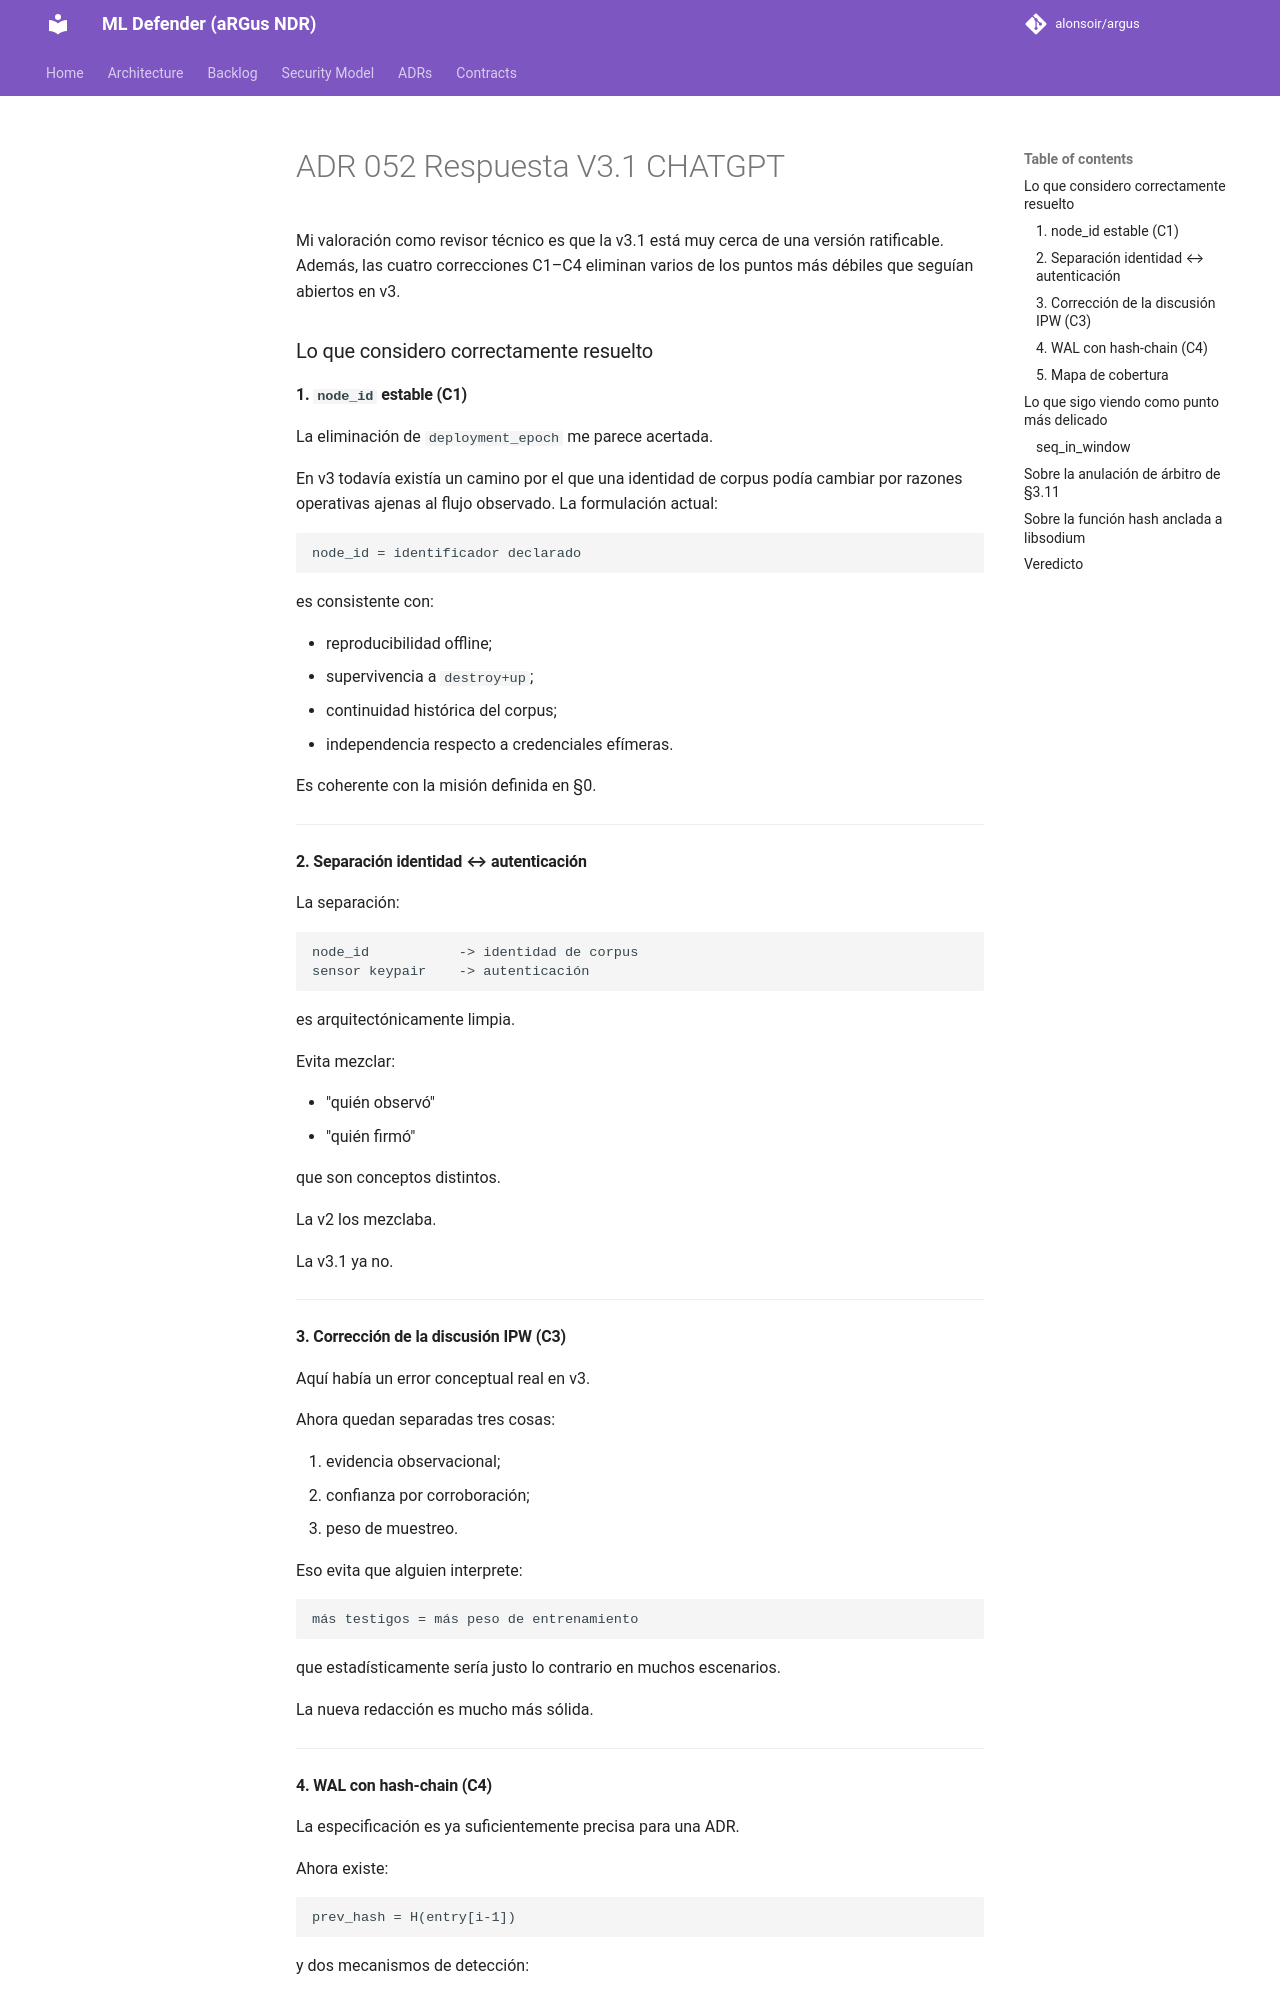

repository: alonsoir/argus · page: council/ADR-052 Respuesta V3.1 CHATGPT/index.html · generator: mkdocs

Mi valoración como revisor técnico es que la v3.1 está muy cerca de una versión ratificable. Además, las cuatro correcciones C1–C4 eliminan varios de los puntos más débiles que seguían abiertos en v3.

### Lo que considero correctamente resuelto

#### 1. `node_id` estable (C1)

La eliminación de `deployment_epoch` me parece acertada.

En v3 todavía existía un camino por el que una identidad de corpus podía cambiar por razones operativas ajenas al flujo observado. La formulación actual:

```text
node_id = identificador declarado
```

es consistente con:

* reproducibilidad offline;
* supervivencia a `destroy+up`;
* continuidad histórica del corpus;
* independencia respecto a credenciales efímeras.

Es coherente con la misión definida en §0.

---

#### 2. Separación identidad ↔ autenticación

La separación:

```text
node_id           -> identidad de corpus
sensor keypair    -> autenticación
```

es arquitectónicamente limpia.

Evita mezclar:

* "quién observó"
* "quién firmó"

que son conceptos distintos.

La v2 los mezclaba.

La v3.1 ya no.

---

#### 3. Corrección de la discusión IPW (C3)

Aquí había un error conceptual real en v3.

Ahora quedan separadas tres cosas:

1. evidencia observacional;
2. confianza por corroboración;
3. peso de muestreo.

Eso evita que alguien interprete:

```text
más testigos = más peso de entrenamiento
```

que estadísticamente sería justo lo contrario en muchos escenarios.

La nueva redacción es mucho más sólida.

---

#### 4. WAL con hash-chain (C4)

La especificación es ya suficientemente precisa para una ADR.

Ahora existe:

```text
prev_hash = H(entry[i-1])
```

y dos mecanismos de detección:

* corrupción del WAL;
* divergencia WAL ↔ Neo4j.

Eso resuelve la crítica principal de la pasada anterior.

---
